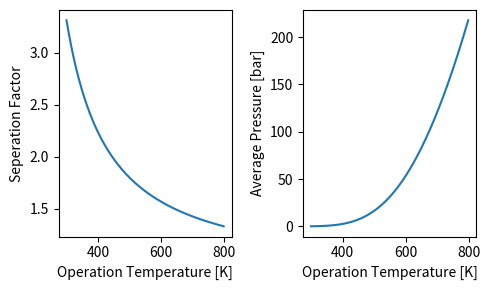
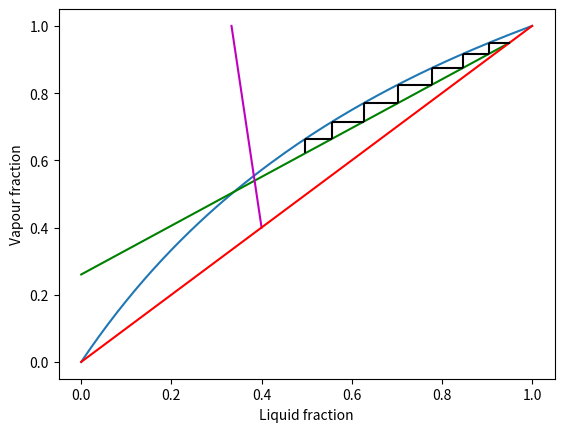

Reproduce these figures in Python, in order.
import math
import pandas as pd
import matplotlib.pyplot as plt
import numpy as np

# ONLY LOOKING AT BINARY MIXTURES

data = []
nTray = 0.6

# Operation settings
xF= 0.40
xD= 0.95
xB= 0.10
L= 450 #[mol/s] # feed stream liquid phase
F = 500 #[mol/s]
D = ((xF-xB)/(xD-xB))*F
B = ((xD-xF)/(xD-xB))*F


# Chemicals used
components = {
        1: # 1 [Benzene]
        {"A": 9.2082,
        "B": 2755.64,
        "C": -54.00,
        "Psat": 0},
        2: # 2 [Toluene]
        {"A": 9.3716,
        "B": 3090.78,
        "C": -53.97,
        "Psat": 0}
}

def SP_OpeTemp(start,end):
    Ptot = 0 #[bar]
    # SP as function of operation temperature
    for Tope in range(start,end):
        # Tope given # T[K]

        Psat1=math.exp(components[1]["A"]-components[1]["B"]/(Tope+components[1]["C"]))
        Psat2=math.exp(components[2]["A"]-components[2]["B"]/(Tope+components[2]["C"]))
        pTOP = xD*Psat1+(1-xD)*Psat2
        pBOTTOM = xB*Psat1+(1-xB)*Psat2
        pAVG = (pTOP+pBOTTOM)/2
        # Seperation factor
            #binary
        SP=Psat1/Psat2

        # Parse values DF
        data.append(dict(zip(["Tope","SP","pAVG"],[Tope,SP,pAVG])))

    df = pd.DataFrame(data)

    fig, axes = plt.subplots(nrows=1, ncols=2, figsize=(5, 3))
    df.plot(x='Tope', y='SP', kind='line', ax=axes[0], xlabel="Operation Temperature [K]", ylabel="Seperation Factor", legend=None)
    df.plot(x='Tope', y='pAVG', kind='line', ax=axes[1], xlabel="Operation Temperature [K]", ylabel="Average Pressure [bar]", legend=None)
    fig.tight_layout()
    plt.show(block=False)

def vapLiqSP(constSP):

    # Minimum amount of trays:
    Nmin = (math.log((xD/(1-xD))/(xB/(1-xB))))/(math.log(constSP))
    # Minimum reflux ratio:
    Rmin = ((xD/xF)-constSP*((1-xD)/(1-xF)))/(constSP-1)
    # Optimum reflux ratio determined on costs:
    Ropt = 1.2*Rmin
    # Vapour fraction as a function of liquid fraction using seperation factor
    for liquidX in range(0,101):
        vapoourY = (constSP*(liquidX/100))/(1+(constSP-1)*(liquidX/100))

        data.append(dict(zip(["x","y"],[liquidX/100,vapoourY])))
    df = pd.DataFrame(data)
    df.plot(x='x', y='y', kind='line', xlabel="Liquid fraction", ylabel="Vapour fraction", legend=None)
    x = np.linspace(0,1,100)
    # Rectifying section operation line:
    xRectfyingSpace = np.linspace(0,xD,100)
    yRect = (1/(Ropt+1))*xD+(Ropt/(Ropt+1))*xRectfyingSpace
    plt.plot(xRectfyingSpace, yRect, '-g')
    # Stripping section operation line:

    # Feed line:
    q=L/F
    if q==1:
        plt.vlines(x = xF, ymin = xF, ymax = 1, colors = 'purple')
    else:
        xFeedSpace = np.linspace((1-1/q+xF/q),xF,100)
        yFeed = xF/(1-q)+(-q/(1-q))*xFeedSpace
        plt.plot(xFeedSpace, yFeed, '-m')
    
    # Straight line:
    plt.plot(x, x, '-r')

    # Number of stages lines:
    start = xD/(constSP-xD*(constSP-1))
    plt.hlines(y=xD, xmin=start, xmax=xD, color='k')
    YMAX = xD
    for i in range(0,6): # number of plates in rectifying is end+1
        YMIN = YMAX
        YMAX = (1/(Ropt+1))*xD+(Ropt/(Ropt+1))*start
        plt.vlines(x=start,ymax=YMAX,ymin=YMIN, color='k')
        XMAX = start
        start = YMAX/(constSP-YMAX*(constSP-1))
        plt.hlines(y=YMAX, xmin=start, xmax=XMAX, color='k')
    YMIN = YMAX
    YMAX = (1/(Ropt+1))*xD+(Ropt/(Ropt+1))*start
    plt.vlines(x=start,ymax=YMAX,ymin=YMIN, color='k')

    print(f"Minimum number of plates: {round(Nmin,2)}" +"\n" + f"Optimal Reflux Ratio: {round(Ropt,2)}")

    plt.show(block=True)


SP_OpeTemp(300,800)
vapLiqSP(2)
